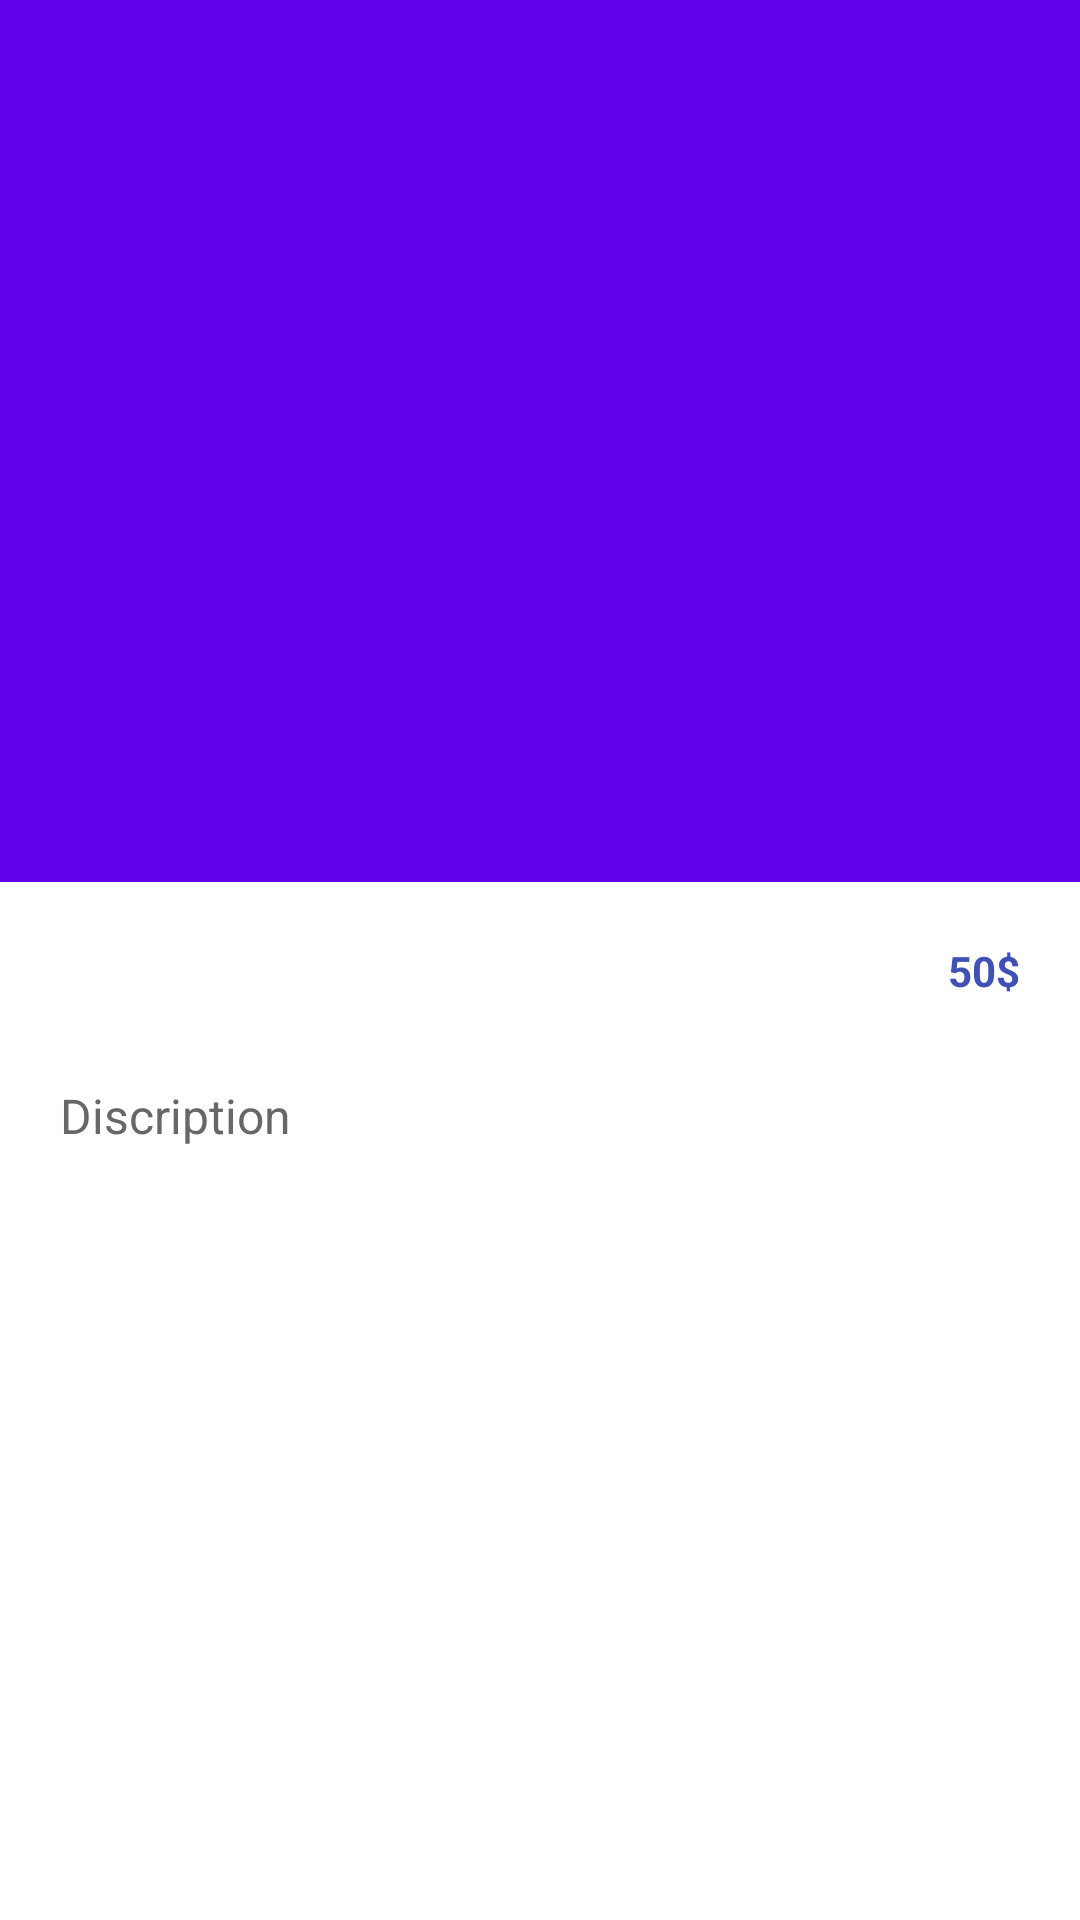

The Android layout XML behind this screen, and the referenced resources:
<!-- AndroidManifest.xml: application theme Theme.GoogleAnaltics -->
<!-- res/layout/activity_prod_details.xml -->
<?xml version="1.0" encoding="utf-8"?>
<LinearLayout xmlns:android="http://schemas.android.com/apk/res/android"
    xmlns:tools="http://schemas.android.com/tools"
    android:layout_width="match_parent"
    android:layout_height="match_parent"
    xmlns:app="http://schemas.android.com/apk/res-auto"
    android:orientation="vertical">

    <androidx.constraintlayout.widget.ConstraintLayout
        android:layout_width="match_parent"
        android:layout_height="match_parent">

        <ImageView
            android:id="@+id/DetailsproductImage"
            android:layout_width="414dp"
            android:layout_height="294dp"
            android:scaleType="centerCrop"
            app:layout_constraintEnd_toEndOf="parent"
            app:layout_constraintStart_toStartOf="parent"
            app:layout_constraintTop_toTopOf="parent"
            android:src="@color/purple_500"
            />

        <TextView
            android:id="@+id/tvProductDetailsName"
            android:layout_width="0dp"
            android:layout_height="wrap_content"
            android:layout_marginStart="16dp"
            android:layout_marginTop="16dp"
            android:layout_marginEnd="8dp"
            android:padding="4dp"
            android:textColor="@color/black"
            android:textSize="20sp"
            app:layout_constraintEnd_toStartOf="@+id/tvProductDetailsPrice"
            app:layout_constraintStart_toStartOf="parent"
            app:layout_constraintTop_toBottomOf="@+id/DetailsproductImage"
            tools:text="TextView" />

        <TextView
            android:id="@+id/tvProductDetailsPrice"
            android:layout_width="wrap_content"
            android:layout_height="wrap_content"
            android:layout_marginEnd="16dp"
            android:padding="4dp"
            android:text="50$"
            android:textColor="#3F51B5"
            android:textStyle="bold"
            app:layout_constraintEnd_toEndOf="parent"
            app:layout_constraintTop_toTopOf="@+id/tvProductDetailsName"
         />

        <TextView
            android:id="@+id/tvProductDetailsDiscription"
            android:layout_width="0dp"
            android:layout_height="wrap_content"
            android:layout_marginTop="12dp"
            android:padding="4dp"
            android:text="Discription"
            android:textColor="#676767"
            android:textSize="16sp"
            app:layout_constraintEnd_toEndOf="@+id/tvProductDetailsPrice"
            app:layout_constraintHorizontal_bias="0.0"
            app:layout_constraintStart_toStartOf="@+id/tvProductDetailsName"
            app:layout_constraintTop_toBottomOf="@+id/tvProductDetailsName"
            />

    </androidx.constraintlayout.widget.ConstraintLayout>
</LinearLayout>
<!-- resources referenced by this layout -->
<resources>
  <style name="Theme.GoogleAnaltics" parent="Theme.MaterialComponents.DayNight.DarkActionBar">
          
          <item name="colorPrimary">@color/purple_500</item>
          <item name="colorPrimaryVariant">@color/purple_700</item>
          <item name="colorOnPrimary">@color/white</item>
          
          <item name="colorSecondary">@color/teal_200</item>
          <item name="colorSecondaryVariant">@color/teal_700</item>
          <item name="colorOnSecondary">@color/black</item>
          
          <item name="android:statusBarColor" tools:targetApi="l">?attr/colorPrimaryVariant</item>
          
      </style>
  <!-- not gathered from this repository: default colours our renderer supplied (Android Studio template values) -->
  <color name="purple_500">#FF6200EE</color>
  <color name="purple_700">#FF3700B3</color>
  <color name="teal_200">#FF03DAC5</color>
  <color name="teal_700">#FF018786</color>
  <color name="black">#FF000000</color>
  <color name="white">#FFFFFFFF</color>
</resources>
